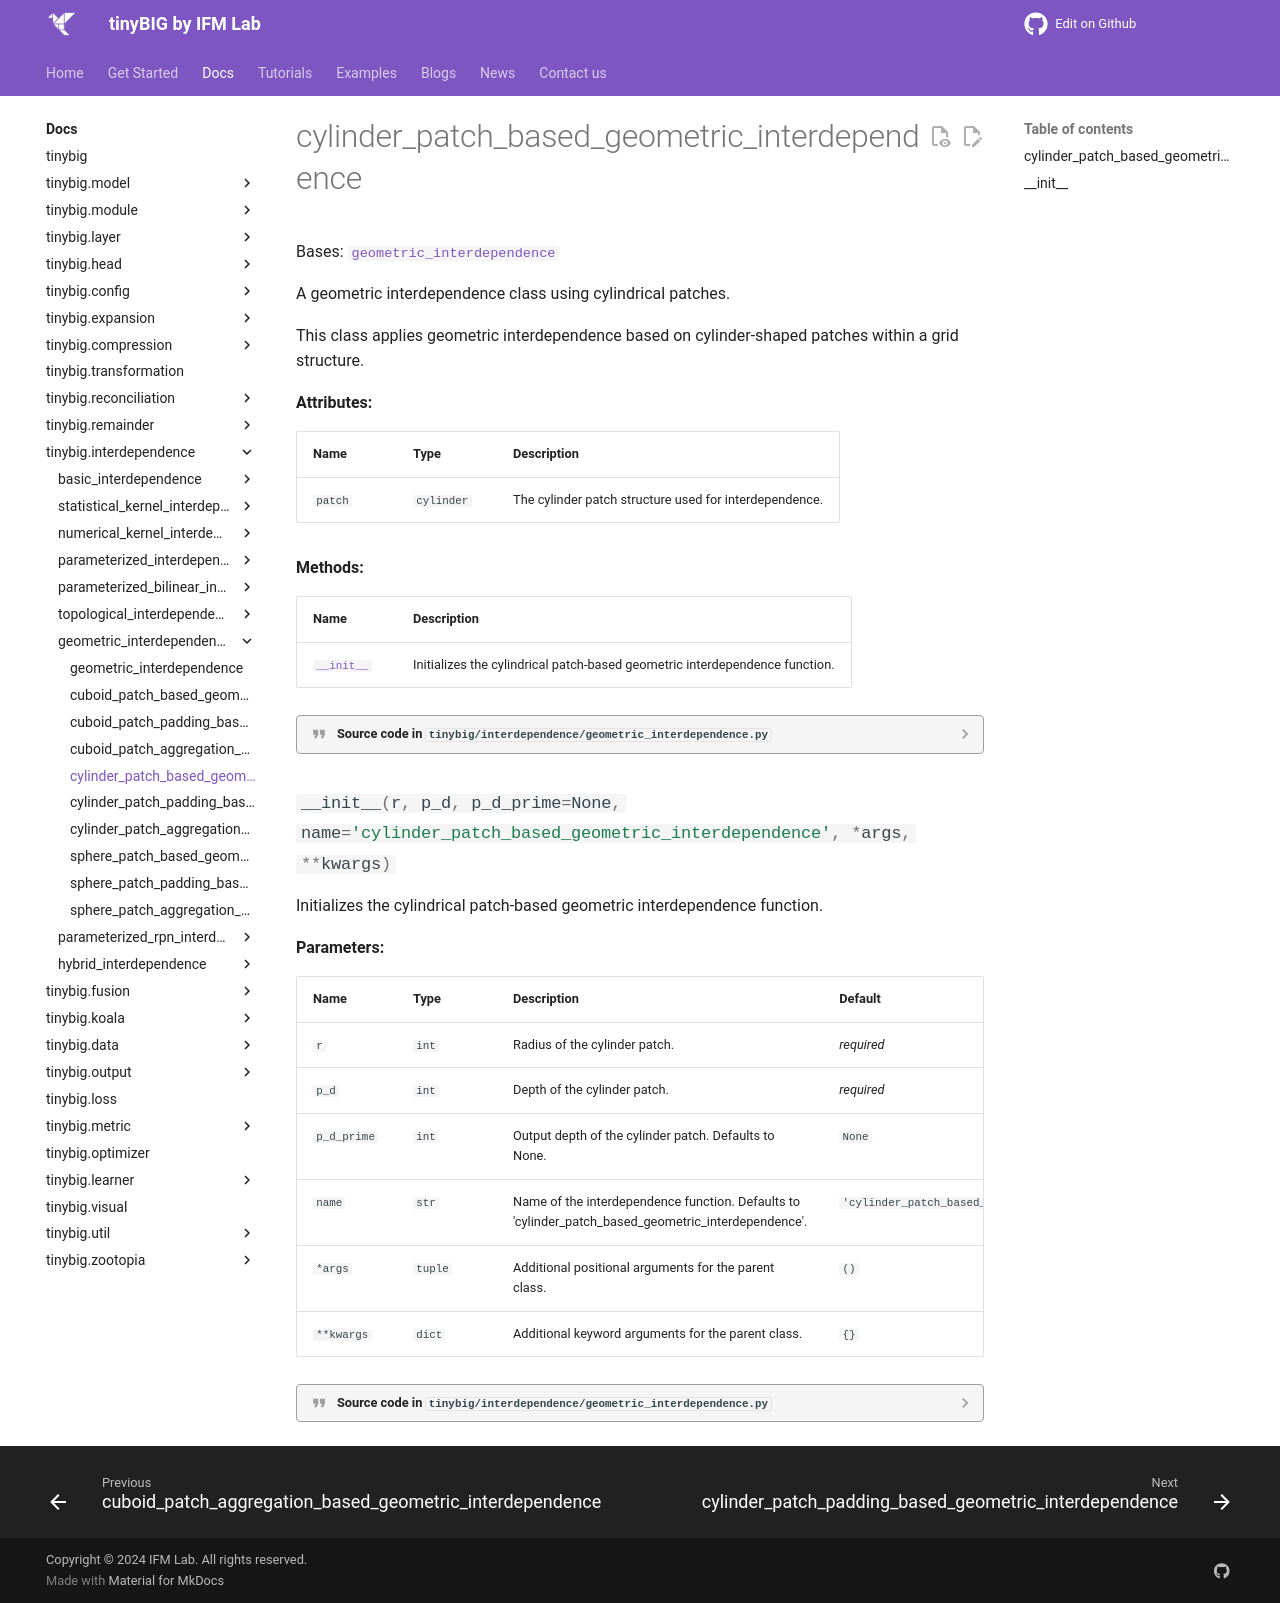

repository: jwzhanggy/tinyBIG · page: documentations/interdependence/cylinder_patch_based_geometric_interdependence/index.html · generator: mkdocs

# cylinder_patch_based_geometric_interdependence

::: tinybig.interdependence.geometric_interdependence.cylinder_patch_based_geometric_interdependence
